Run: headless pygame with SDL's dummy video driver; simulated clock (each Clock.tick advances the game by its frame time, no real sleeping); random seed 0; keys injected as events and as key.get_pressed() state; no mouse input.
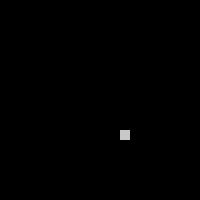
Frame 1 of 1 · flips 1–60 · no input (game ended)

The pygame program that drew these frames:

#!/usr/bin/env python3
# -*- coding: utf-8 -*-

# snake

import pygame
import time
import random

black = pygame.Color(0,0,0)
green = pygame.Color(0,255,0)
gray = pygame.Color(200,200,200)

class Snake:
    def __init__(self,pos):
        self.pos = pos
        self.dir = (1,0)
    
    def move(self, diff_x, diff_y):
        x, y = self.pos[-1]
        self.pos = self.pos[1:]
        self.pos.append((x + diff_x, y + diff_y))
        
    def move_in_current_direction(self):
        self.move(self.dir[0], self.dir[1])
        
    def set_direction(self, direction):
        self.dir = direction
    
class Game:
    def __init__(self,height, width):
        self.height = height
        self.width = width 
        self.set_mouse()
        
    def set_mouse(self):
        self.mouse = (random.randrange(0, self.height), random.randrange(0, self.width))

def main():
    game = Game(20, 20)
    snake = Snake([(x,10) for x in range(5,10)])
    unit = 10
    
    pygame.init() # initialize pygame
    pygame.display.set_caption("snake") # setting up window
    win = pygame.display.set_mode((game.height * unit, game.width * unit)) # setting up window
    
    t = 0
    while t < 50:
        for event in pygame.event.get():
            if event.type == pygame.KEYDOWN:
                if event.key == pygame.K_RIGHT:
                    snake.set_direction((1,0))
                elif event.key == pygame.K_LEFT:
                    snake.set_direction((-1,0))
                elif event.key == pygame.K_UP:
                    snake.set_direction((0,-1))
                elif event.key == pygame.K_DOWN:
                    snake.set_direction((0,1))
        
        snake.move_in_current_direction()
        
        
        # doing something on a screen we're getting ready to show
        win.fill(black)
        
        for x, y in snake.pos:
            pygame.draw.rect(win, green, pygame.Rect(x * unit, y * unit, unit, unit))
            
        mouse_x, mouse_y = game.mouse
        pygame.draw.rect(win, gray, pygame.Rect(mouse_x * unit, mouse_y * unit, unit, unit))
        
        # show the screen
        pygame.display.update()
        time.sleep(0.3)
        
        t += 1
        
    pygame.quit()
    
main()
